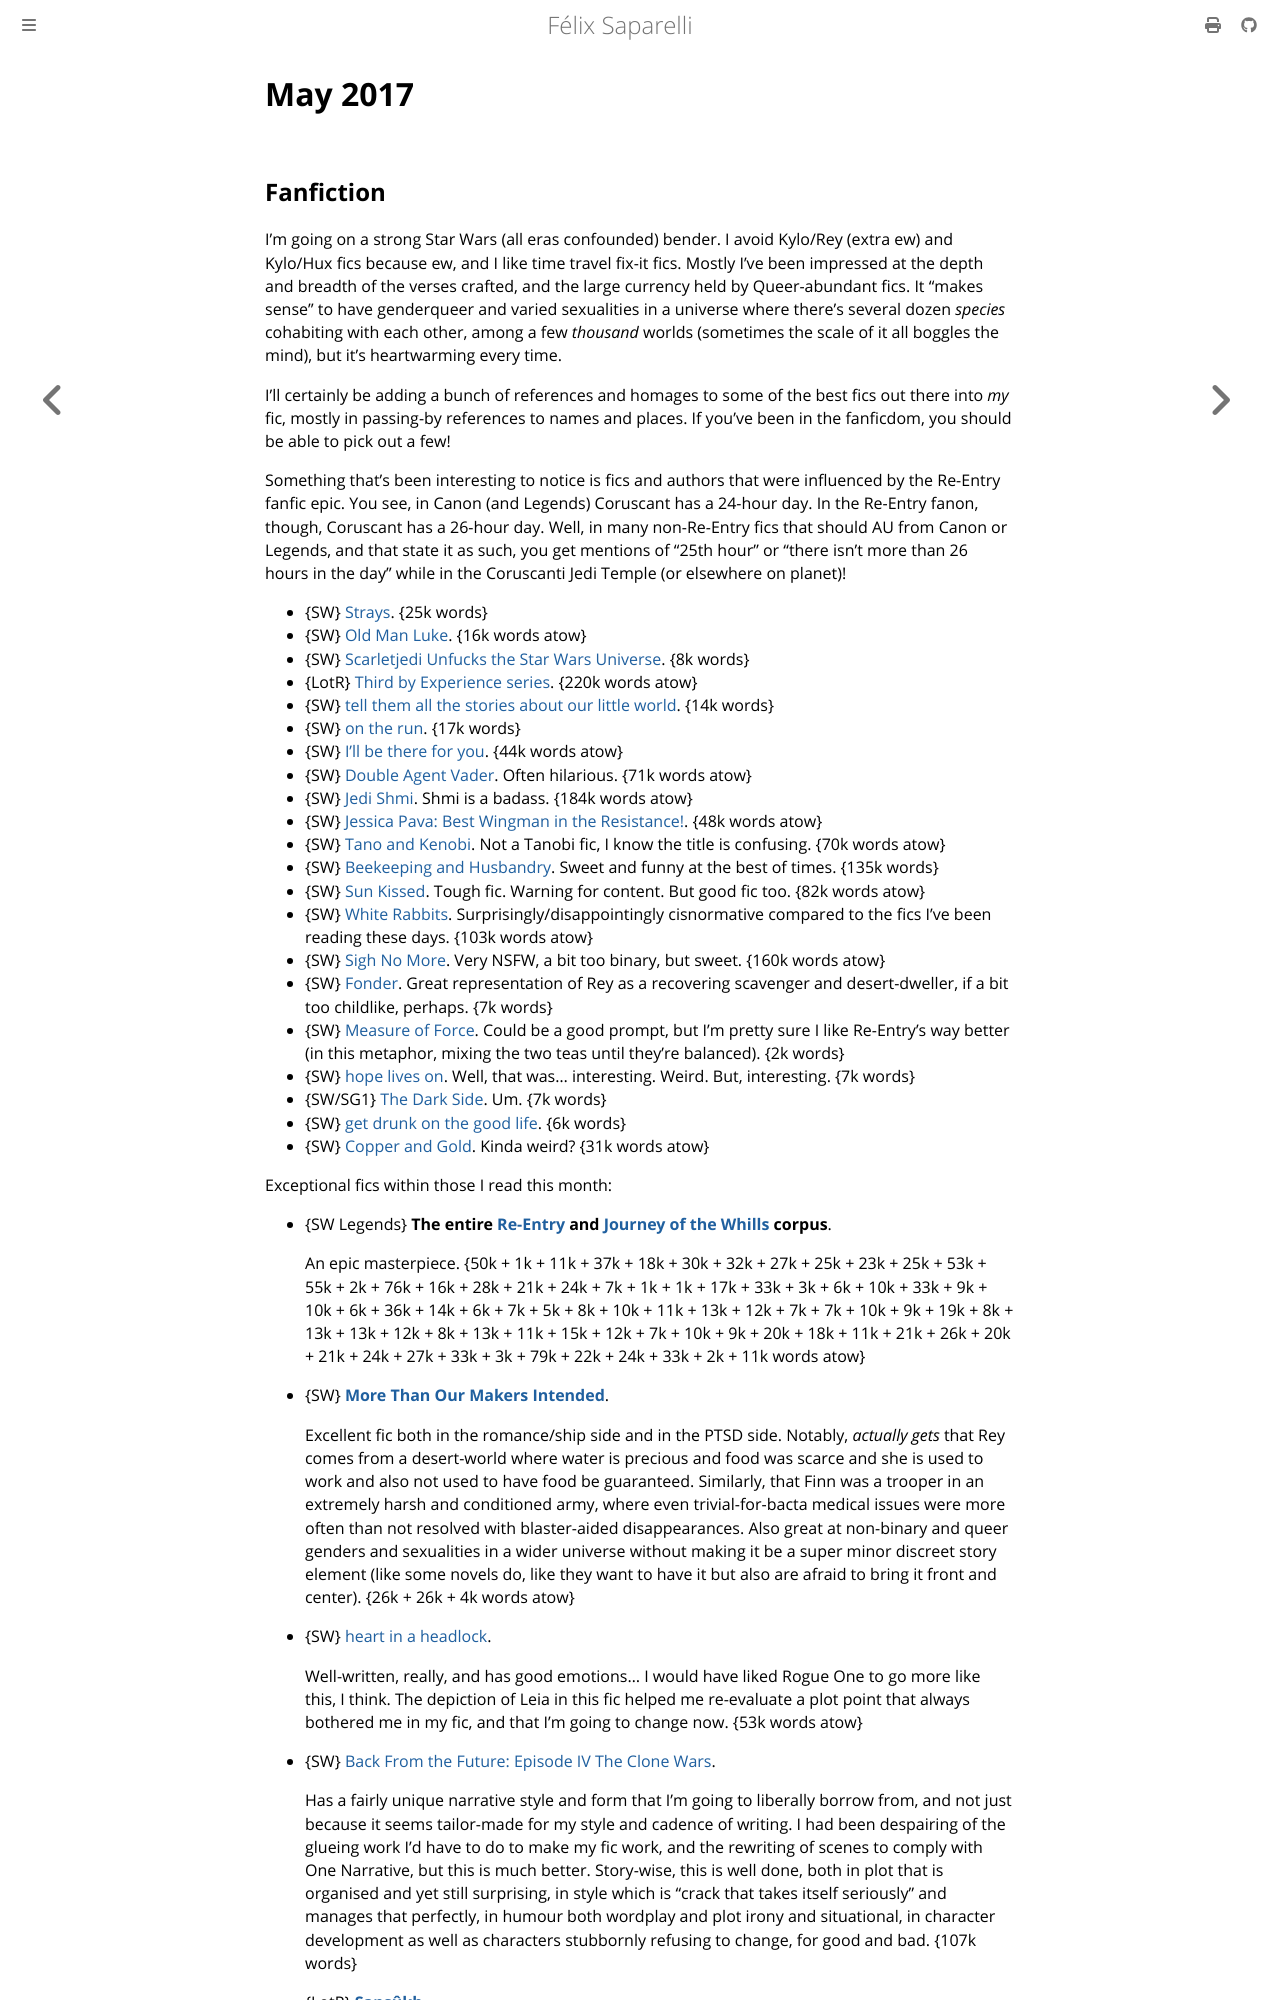

repository: passcod/blook · page: reading/2017/may.html · generator: mdbook

# May 2017

## Fanfiction

I'm going on a strong Star Wars (all eras confounded) bender. I avoid Kylo/Rey
(extra ew) and Kylo/Hux fics because ew, and I like time travel fix-it fics.
Mostly I've been impressed at the depth and breadth of the verses crafted, and
the large currency held by Queer-abundant fics. It "makes sense" to have
genderqueer and varied sexualities in a universe where there's several dozen
_species_ cohabiting with each other, among a few _thousand_ worlds (sometimes
the scale of it all boggles the mind), but it's heartwarming every time.

I'll certainly be adding a bunch of references and homages to some of the best
fics out there into _my_ fic, mostly in passing-by references to names and
places. If you've been in the fanficdom, you should be able to pick out a few!

Something that's been interesting to notice is fics and authors that were
influenced by the Re-Entry fanfic epic. You see, in Canon (and Legends)
Coruscant has a 24-hour day. In the Re-Entry fanon, though, Coruscant has a
26-hour day. Well, in many non-Re-Entry fics that should AU from Canon or
Legends, and that state it as such, you get mentions of "25th hour" or "there
isn't more than 26 hours in the day" while in the Coruscanti Jedi Temple (or
elsewhere on planet)!

- {SW} [Strays](https://archiveofourown.org/works/5843290). {25k words}
- {SW} [Old Man Luke](https://archiveofourown.org/works/8825689). {16k words atow}
- {SW} [Scarletjedi Unfucks the Star Wars Universe](https://archiveofourown.org/works/9781472). {8k words}
- {LotR} [Third by Experience series](https://archiveofourown.org/series/450091). {220k words atow}
- {SW} [tell them all the stories about our little world](https://archiveofourown.org/series/372968). {14k words}
- {SW} [on the run](https://archiveofourown.org/series/397279). {17k words}
- {SW} [I'll be there for you](https://archiveofourown.org/works/6426859). {44k words atow}
- {SW} [Double Agent Vader](https://archiveofourown.org/series/286908). Often hilarious. {71k words atow}
- {SW} [Jedi Shmi](https://archiveofourown.org/series/480208). Shmi is a badass. {184k words atow}
- {SW} [Jessica Pava: Best Wingman in the Resistance!](https://archiveofourown.org/works/5716459). {48k words atow}
- {SW} [Tano and Kenobi](https://archiveofourown.org/works/9254897). Not a Tanobi fic, I know the title is confusing. {70k words atow}
- {SW} [Beekeeping and Husbandry](https://archiveofourown.org/works/7339444). Sweet and funny at the best of times. {135k words}
- {SW} [Sun Kissed](https://archiveofourown.org/works/256946). Tough fic. Warning for content. But good fic too. {82k words atow}
- {SW} [White Rabbits](https://archiveofourown.org/works/291187). Surprisingly/disappointingly cisnormative compared to the fics I've been reading these days. {103k words atow}
- {SW} [Sigh No More](https://archiveofourown.org/works/7916152). Very NSFW, a bit too binary, but sweet. {160k words atow}
- {SW} [Fonder](https://archiveofourown.org/works/6510361). Great representation of Rey as a recovering scavenger and desert-dweller, if a bit too childlike, perhaps. {7k words}
- {SW} [Measure of Force](https://archiveofourown.org/works/7964788). Could be a good prompt, but I'm pretty sure I like Re-Entry's way better (in this metaphor, mixing the two teas until they're balanced). {2k words}
- {SW} [hope lives on](https://archiveofourown.org/works/9005656). Well, that was… interesting. Weird. But, interesting. {7k words}
- {SW/SG1} [The Dark Side](https://archiveofourown.org/works/330097). Um. {7k words}
- {SW} [get drunk on the good life](https://archiveofourown.org/works/5646148). {6k words}
- {SW} [Copper and Gold](https://archiveofourown.org/works/7168979). Kinda weird? {31k words atow}

Exceptional fics within those I read this month:

- {SW Legends} **The entire [Re-Entry](https://archiveofourown.org/series/10129) and [Journey of the Whills](https://archiveofourown.org/series/11260) corpus**.

  An epic masterpiece.
  {50k + 1k + 11k + 37k + 18k + 30k + 32k + 27k + 25k + 23k + 25k + 53k + 55k + 2k + 76k + 16k + 28k + 21k + 24k + 7k + 1k + 1k + 17k + 33k + 3k + 6k + 10k + 33k + 9k + 10k + 6k + 36k + 14k + 6k + 7k + 5k + 8k + 10k + 11k + 13k + 12k + 7k + 7k + 10k + 9k + 19k + 8k + 13k + 13k + 12k + 8k + 13k + 11k + 15k + 12k + 7k + 10k + 9k + 20k + 18k + 11k + 21k + 26k + 20k + 21k + 24k + 27k + 33k + 3k + 79k + 22k + 24k + 33k + 2k + 11k words atow}

- {SW} **[More Than Our Makers Intended](https://archiveofourown.org/series/392674)**.

  Excellent fic both in the romance/ship side and in the PTSD side. Notably,
  _actually gets_ that Rey comes from a desert-world where water is precious
  and food was scarce and she is used to work and also not used to have food be
  guaranteed. Similarly, that Finn was a trooper in an extremely harsh and
  conditioned army, where even trivial-for-bacta medical issues were more often
  than not resolved with blaster-aided disappearances. Also great at non-binary
  and queer genders and sexualities in a wider universe without making it be a
  super minor discreet story element (like some novels do, like they want to
  have it but also are afraid to bring it front and center). {26k + 26k + 4k
  words atow}

- {SW} [heart in a headlock](https://archiveofourown.org/works/8987779).

  Well-written, really, and has good emotions… I would have liked Rogue One to
  go more like this, I think. The depiction of Leia in this fic helped me
  re-evaluate a plot point that always bothered me in my fic, and that I'm
  going to change now. {53k words atow}

- {SW} [Back From the Future: Episode IV The Clone Wars](https://archiveofourown.org/works/10129274).
